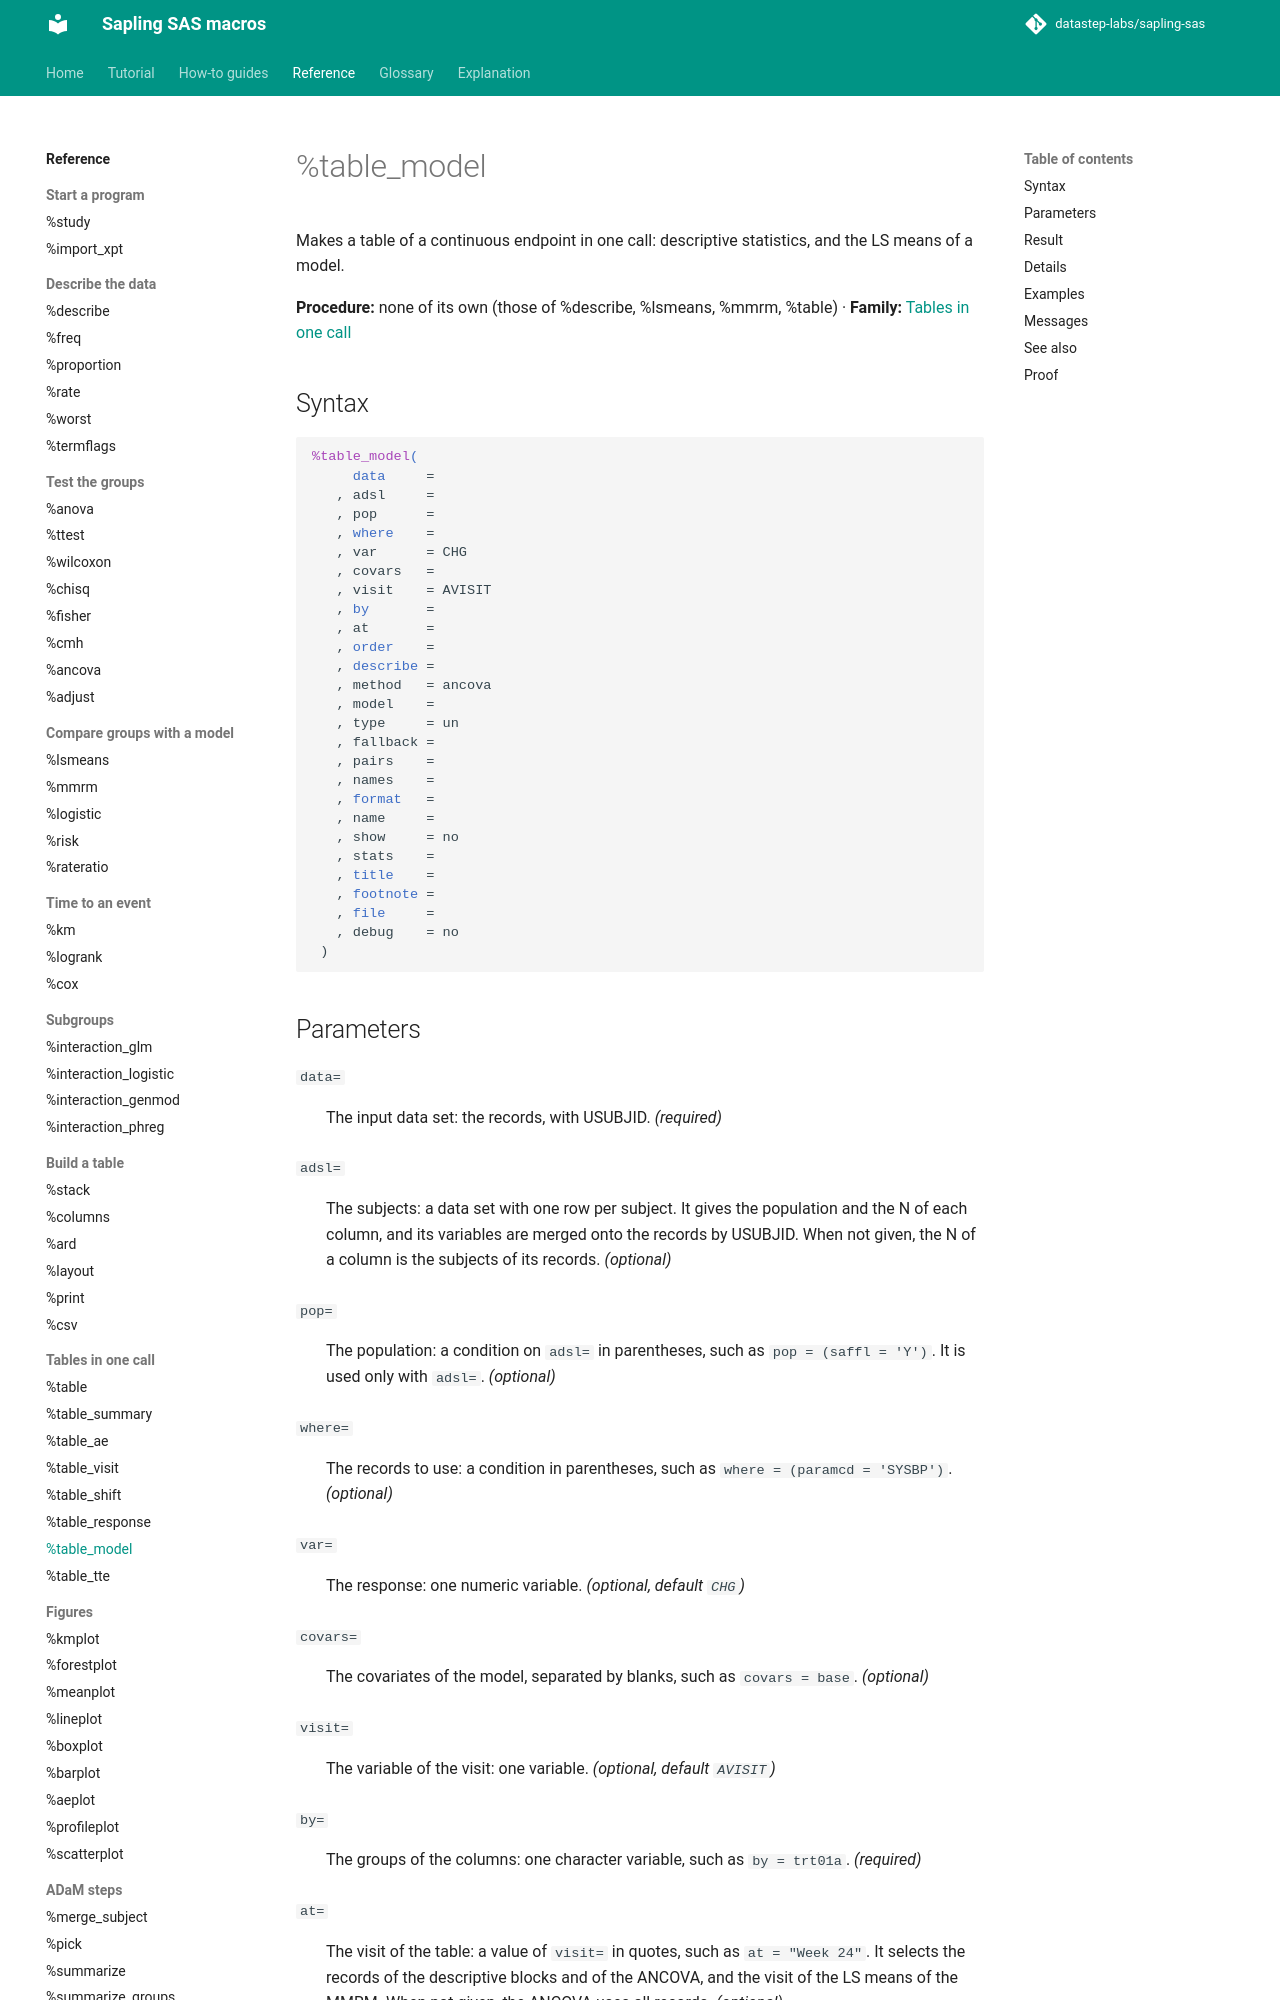

repository: datastep-labs/sapling-sas · page: reference/table_model/index.html · generator: mkdocs

# %table_model

Makes a table of a continuous endpoint in one call: descriptive statistics, and the LS means of a model.

**Procedure:** none of its own (those of %describe, %lsmeans, %mmrm, %table) · **Family:** [Tables in one call](index.md#onecall)

## Syntax

```sas
%table_model(
     data     =
   , adsl     =
   , pop      =
   , where    =
   , var      = CHG
   , covars   =
   , visit    = AVISIT
   , by       =
   , at       =
   , order    =
   , describe =
   , method   = ancova
   , model    =
   , type     = un
   , fallback =
   , pairs    =
   , names    =
   , format   =
   , name     =
   , show     = no
   , stats    =
   , title    =
   , footnote =
   , file     =
   , debug    = no
 )
```
